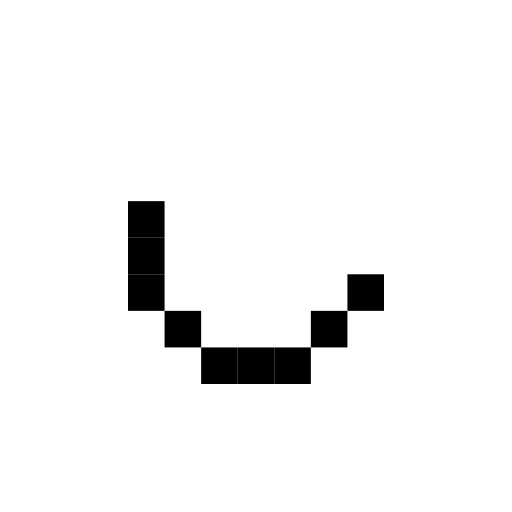
t = 0.00 s
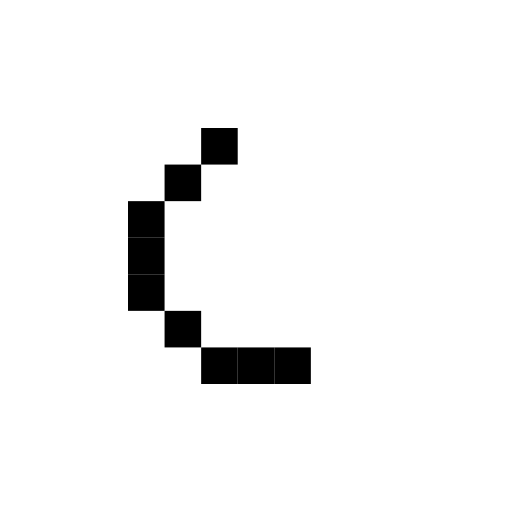
t = 0.13 s
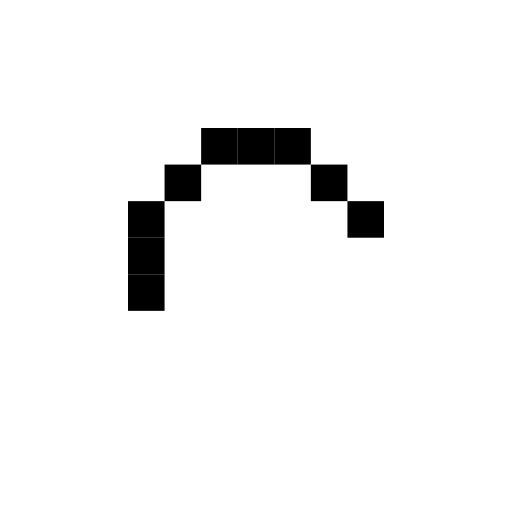
t = 0.38 s
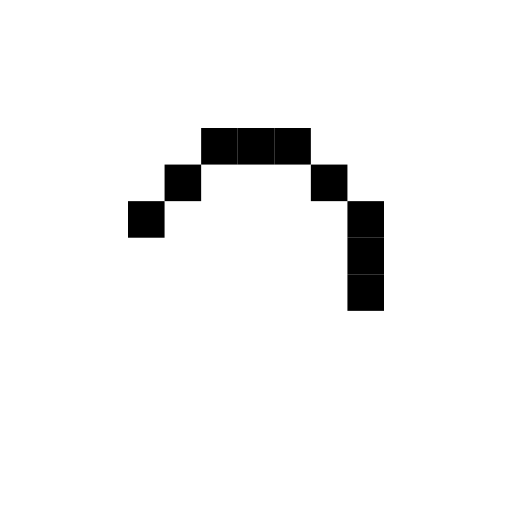
t = 0.50 s
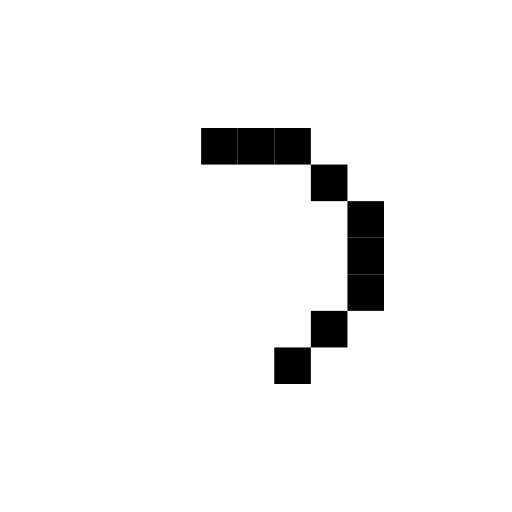
t = 0.63 s
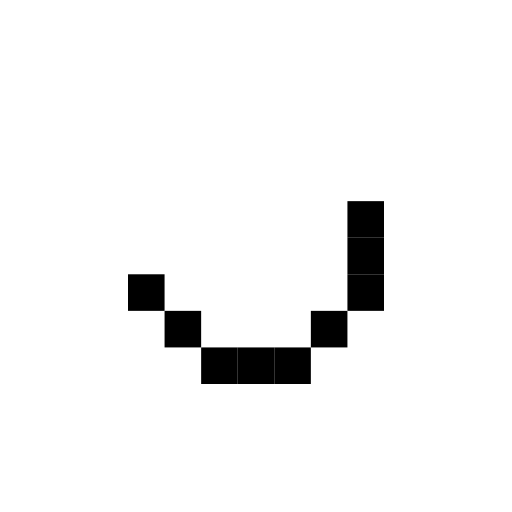
t = 0.88 s

The animated SVG that drew these frames (rendered in a browser with its animation timeline set to each time). Animation: 16 SMIL elements (animate=16); one cycle of 1.00 s, repeats indefinitely.

<?xml version="1.0" encoding="utf-8"?>
<svg viewBox="0 0 800 800" xmlns="http://www.w3.org/2000/svg">
  <g transform="matrix(1.142857, 0, 0, 1.142857, 200.000031, 200.000031)">
    <rect width="50" height="50" x="50" y="50" fill="var(--mcsl-spinner__color)">
      <animate attributeName="display" values="inline;inline;none;none" begin="-0.9375s" dur="1s" fill="freeze" calcMode="discrete" keyTimes="0; 0.5; 0.505; 1" repeatCount="indefinite"/>
    </rect>
    <rect width="50" height="50" x="100" fill="var(--mcsl-spinner__color)">
      <animate attributeName="display" values="inline;inline;none;none" begin="-0.875s" dur="1s" fill="freeze" calcMode="discrete" keyTimes="0; 0.5; 0.505; 1" repeatCount="indefinite"/>
    </rect>
    <rect width="50" height="50" x="150" fill="var(--mcsl-spinner__color)">
      <animate attributeName="display" values="inline;inline;none;none" begin="-0.8125s" dur="1s" fill="freeze" calcMode="discrete" keyTimes="0; 0.5; 0.505; 1" repeatCount="indefinite"/>
    </rect>
    <rect width="50" height="50" x="200" fill="var(--mcsl-spinner__color)">
      <animate attributeName="display" values="inline;inline;none;none" begin="-0.75s" dur="1s" fill="freeze" calcMode="discrete" keyTimes="0; 0.5; 0.505; 1" repeatCount="indefinite"/>
    </rect>
    <rect width="50" height="50" x="250" y="50" fill="var(--mcsl-spinner__color)">
      <animate attributeName="display" values="inline;inline;none;none" begin="-0.6875s" dur="1s" fill="freeze" calcMode="discrete" keyTimes="0; 0.5; 0.505; 1" repeatCount="indefinite"/>
    </rect>
    <rect width="50" height="50" x="300" y="100" fill="var(--mcsl-spinner__color)">
      <animate attributeName="display" values="inline;inline;none;none" begin="-0.625s" dur="1s" fill="freeze" calcMode="discrete" keyTimes="0; 0.5; 0.505; 1" repeatCount="indefinite"/>
    </rect>
    <rect width="50" height="50" x="300" y="150" fill="var(--mcsl-spinner__color)">
      <animate attributeName="display" values="inline;inline;none;none" begin="-0.5625s" dur="1s" fill="freeze" calcMode="discrete" keyTimes="0; 0.5; 0.505; 1" repeatCount="indefinite"/>
    </rect>
    <rect width="50" height="50" x="300" y="200" fill="var(--mcsl-spinner__color)">
      <animate attributeName="display" values="inline;inline;none;none" begin="-0.5s" dur="1s" fill="freeze" calcMode="discrete" keyTimes="0; 0.5; 0.505; 1" repeatCount="indefinite"/>
    </rect>
    <rect width="50" height="50" x="250" y="250" fill="var(--mcsl-spinner__color)">
      <animate attributeName="display" values="inline;inline;none;none" begin="-0.4375s" dur="1s" fill="freeze" calcMode="discrete" keyTimes="0; 0.5; 0.505; 1" repeatCount="indefinite"/>
    </rect>
    <rect width="50" height="50" x="200" y="300" fill="var(--mcsl-spinner__color)">
      <animate attributeName="display" values="inline;inline;none;none" begin="-0.375s" dur="1s" fill="freeze" calcMode="discrete" keyTimes="0; 0.5; 0.505; 1" repeatCount="indefinite"/>
    </rect>
    <rect width="50" height="50" x="150" y="300" fill="var(--mcsl-spinner__color)">
      <animate attributeName="display" values="inline;inline;none;none" begin="-0.3125s" dur="1s" fill="freeze" calcMode="discrete" keyTimes="0; 0.5; 0.505; 1" repeatCount="indefinite"/>
    </rect>
    <rect width="50" height="50" x="100" y="300" fill="var(--mcsl-spinner__color)">
      <animate attributeName="display" values="inline;inline;none;none" begin="-0.25s" dur="1s" fill="freeze" calcMode="discrete" keyTimes="0; 0.5; 0.505; 1" repeatCount="indefinite"/>
    </rect>
    <rect width="50" height="50" x="50" y="250" fill="var(--mcsl-spinner__color)">
      <animate attributeName="display" values="inline;inline;none;none" begin="-0.1875s" dur="1s" fill="freeze" calcMode="discrete" keyTimes="0; 0.5; 0.505; 1" repeatCount="indefinite"/>
    </rect>
    <rect width="50" height="50" y="200" fill="var(--mcsl-spinner__color)">
      <animate attributeName="display" values="inline;inline;none;none" begin="-0.125s" dur="1s" fill="freeze" calcMode="discrete" keyTimes="0; 0.5; 0.505; 1" repeatCount="indefinite"/>
    </rect>
    <rect width="50" height="50" y="150" fill="var(--mcsl-spinner__color)">
      <animate attributeName="display" values="inline;inline;none;none" begin="-0.0625s" dur="1s" fill="freeze" calcMode="discrete" keyTimes="0; 0.5; 0.505; 1" repeatCount="indefinite"/>
    </rect>
    <rect width="50" height="50" y="100" fill="var(--mcsl-spinner__color)">
      <animate attributeName="display" values="inline;inline;none;none" begin="0s" dur="1s" fill="freeze" calcMode="discrete" keyTimes="0; 0.5; 0.505; 1" repeatCount="indefinite"/>
    </rect>
  </g>
</svg>